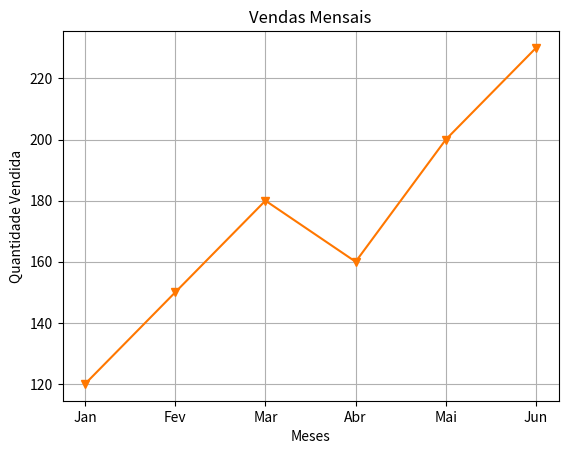

Here is the Python script that generated this plot:
#será criado um gráfico de linhas usando a biblioteca matplotlib e prefixo 'ax'
#  esse prefixo é o indicado para gráficos profissionais e com grande volume de dados.abs

import matplotlib.pyplot as plt 

#Dados de exemplo 
meses = ['Jan', 'Fev', 'Mar', 'Abr', 'Mai','Jun']
vendas = [120, 150,180,160,200,230]

#Criar a área do gráfico com a figure(fig) e o Axes (ax)

fig, ax = plt.subplots()

#Plotar os dados usando os metodos de objeto 'ax' 
# marker - marcados de ponto nos valroes do grafico
#linestyle = estilo da linha do grafico
#color - cor da linha do grafico

ax.plot(meses,vendas, marker='v', linestyle = "-", color='#ff7700')

#Definir os titulos do grafico
ax.set_title('Vendas Mensais')
ax.set_xlabel('Meses')
ax.set_ylabel('Quantidade Vendida')
ax.set_facecolor( '#ffffff')

#Adicionar uma grade
ax.grid(True)

#Exibir o gráfico 
plt.show()
